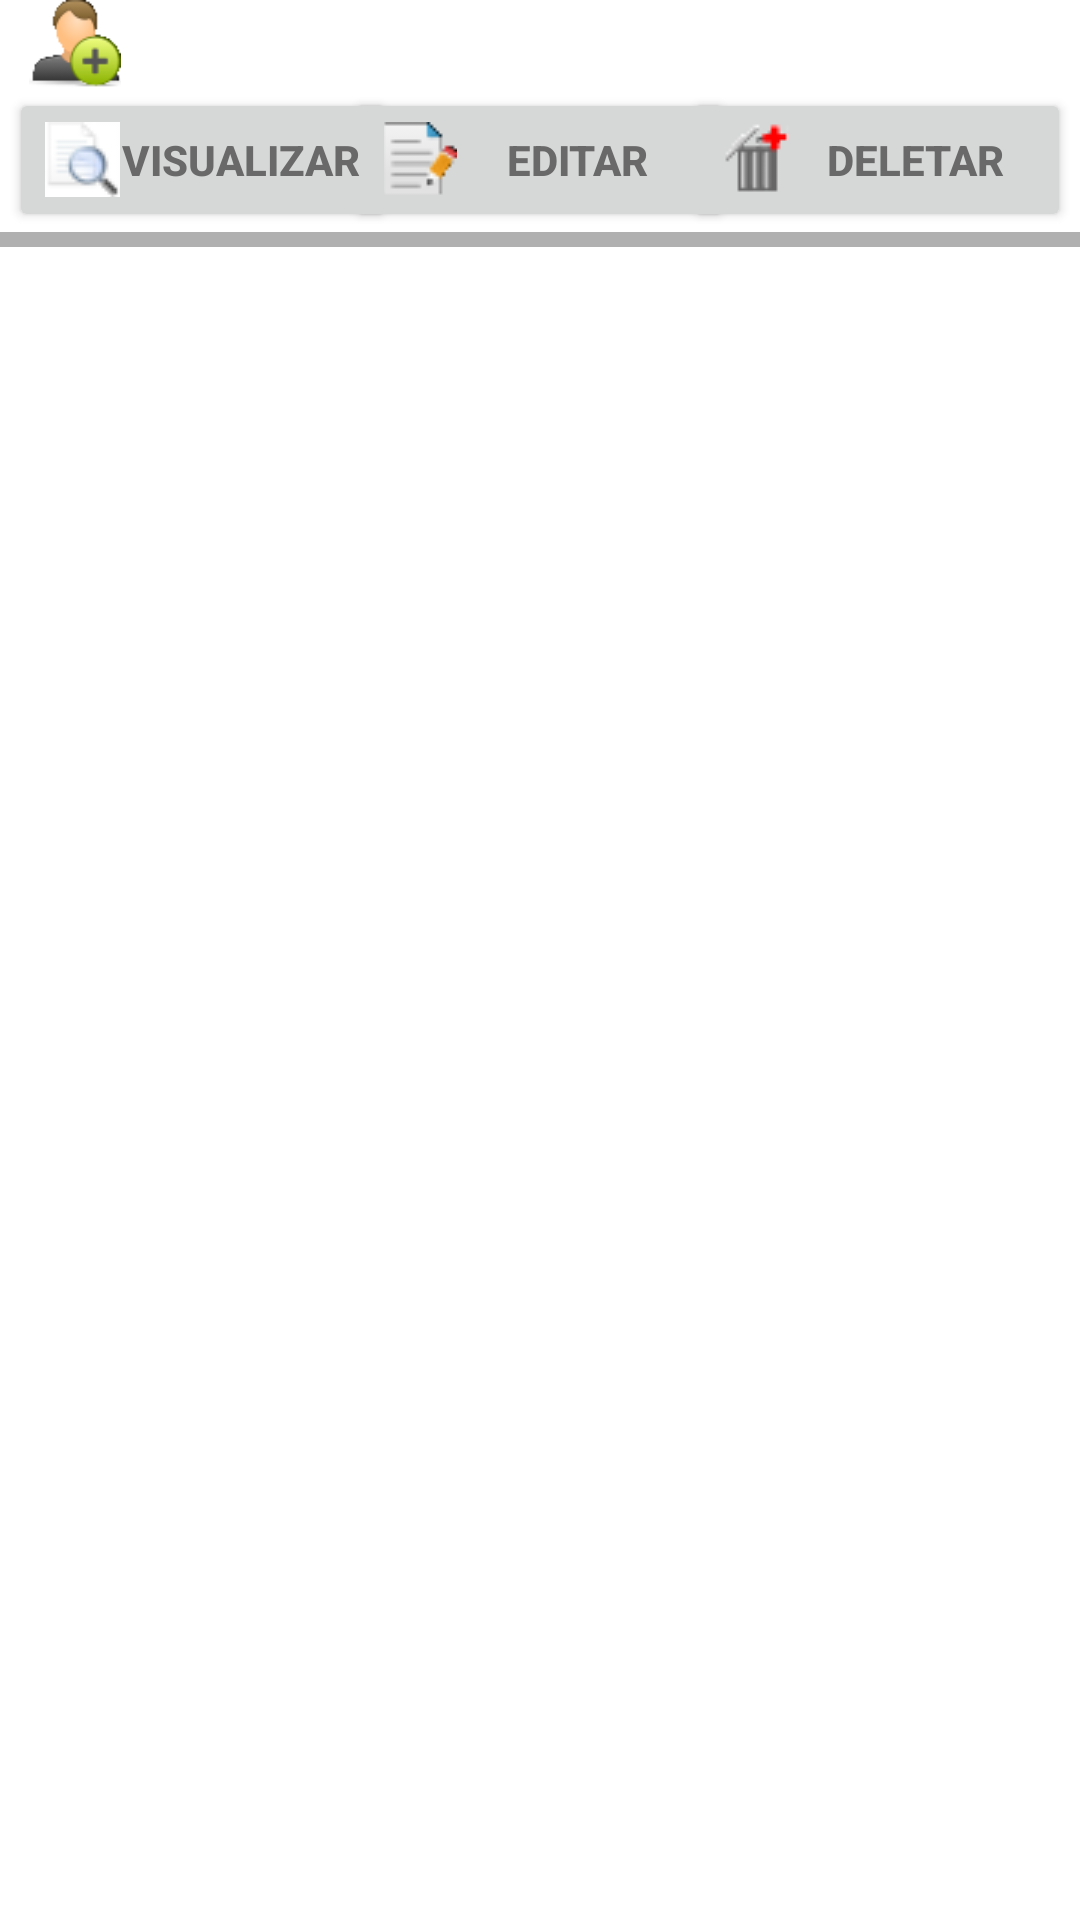

Write the Android layout XML for this screen, with the resource values it uses.
<!-- AndroidManifest.xml: application theme AppTheme -->
<!-- res/layout/activity_opcoes_paciente.xml -->
<?xml version="1.0" encoding="utf-8"?>
<LinearLayout xmlns:android="http://schemas.android.com/apk/res/android"
    android:orientation="vertical" android:layout_width="match_parent"
    android:layout_height="match_parent">

    <RelativeLayout
        android:layout_width="match_parent"
        android:layout_height="match_parent">

        <ImageView
            android:layout_width="wrap_content"
            android:layout_height="wrap_content"
            android:id="@+id/imageView"
            android:layout_above="@+id/relativeLayout"
            android:layout_alignParentStart="true"
            android:layout_alignParentTop="true"
            android:contentDescription="@string/imagem_nome"
            android:src="@drawable/contato" />

        <TextView
            android:layout_width="300dp"
            android:layout_height="wrap_content"
            android:textAppearance="?android:attr/textAppearanceLarge"
            android:id="@+id/nome_paciente"
            android:layout_alignParentTop="true"
            android:layout_alignParentEnd="true"
            android:layout_toEndOf="@+id/imageView"
            android:textColor="#696969"
            android:maxLines="1"
            android:lines="1" />

        <RelativeLayout
            android:layout_width="match_parent"
            android:layout_height="wrap_content"
            android:layout_below="@+id/nome_paciente"
            android:layout_alignParentStart="true"
            android:id="@+id/relativeLayout">

            <Button
                android:layout_width="129dp"
                android:layout_height="wrap_content"
                android:text="@string/deletar"
                android:id="@+id/btn_deletar_paciente"
                android:onClick="editar_paciente"
                android:textStyle="bold"
                android:textColor="#696969"
                android:drawableLeft="@drawable/excluir"
                android:layout_alignParentTop="true"
                android:layout_alignParentEnd="true"
                android:layout_marginRight="3dp" />

            <Button
                android:layout_width="129dp"
                android:layout_height="wrap_content"
                android:text="@string/editar"
                android:id="@+id/btn_editar_paciente"
                android:layout_marginLeft="20dp"
                android:onClick="editar_paciente"
                android:textStyle="bold"
                android:textColor="#696969"
                android:drawableLeft="@drawable/editar"
                android:layout_alignParentTop="true"
                android:layout_centerHorizontal="true" />

            <Button
                android:layout_width="129dp"
                android:layout_height="wrap_content"
                android:text="@string/visualizar"
                android:id="@+id/btn_visualizar_paciente"
                android:layout_marginLeft="3dp"
                android:textColor="#696969"
                android:drawableLeft="@drawable/visualizar"
                android:layout_alignParentTop="true"
                android:layout_alignParentStart="true"
                android:textStyle="bold"
                android:onClick="visualizar_paciente" />
        </RelativeLayout>

        <TextView
            android:layout_width="fill_parent"
            android:layout_height="5dp"
            android:textAppearance="?android:attr/textAppearanceSmall"
            android:id="@+id/textView"
            android:layout_below="@+id/relativeLayout"
            android:layout_alignParentStart="true"
            android:background="#b0b0b0" />

    </RelativeLayout>

</LinearLayout>
<!-- resources referenced by this layout -->
<resources>
  <!-- drawable contato: png bitmap (drawable, 2801 bytes) -->
  <!-- drawable editar: png bitmap (drawable, 850 bytes) -->
  <!-- drawable excluir: png bitmap (drawable, 854 bytes) -->
  <!-- drawable visualizar: png bitmap (drawable, 969 bytes) -->
  <string name="deletar">Deletar</string>
  <string name="editar">Editar</string>
  <string name="imagem_nome">imagem_nome</string>
  <string name="visualizar">Visualizar</string>
</resources>
